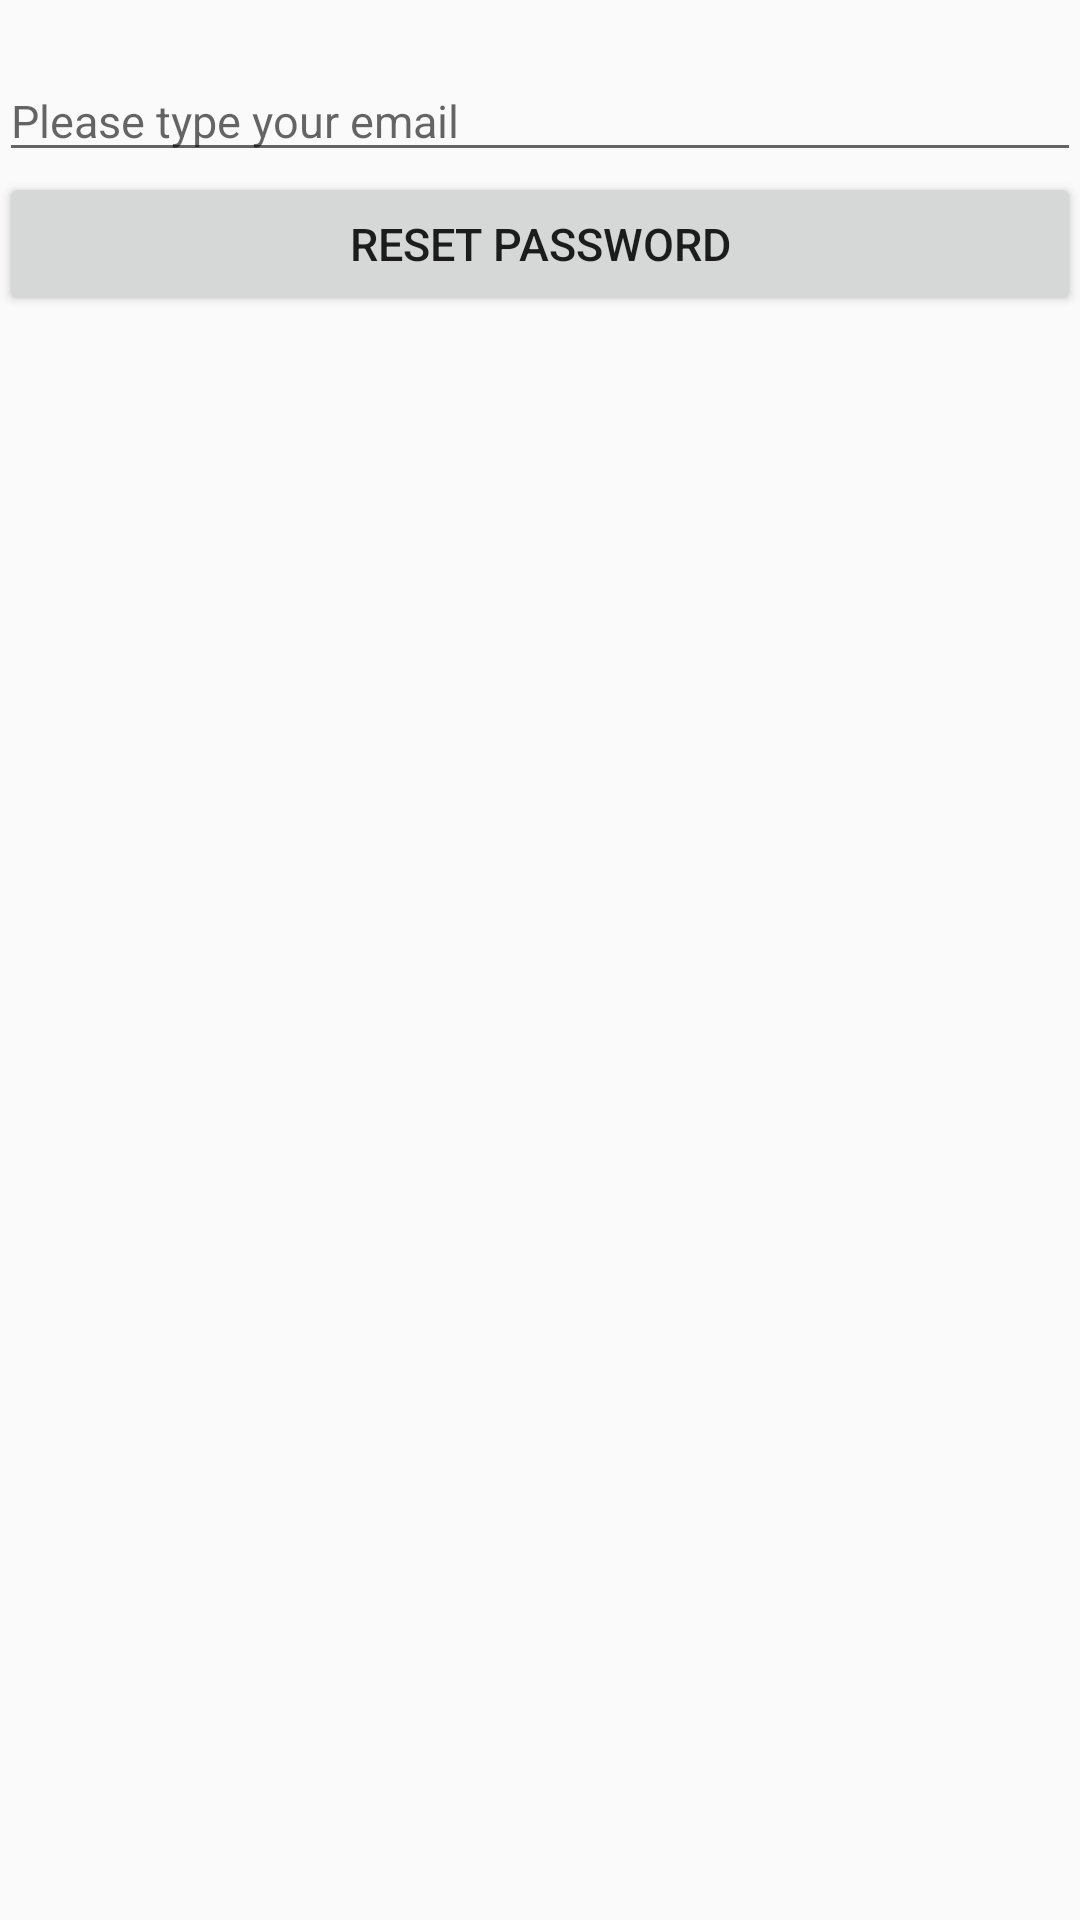

Reconstruct the res/layout file that produces this screen, plus the resources it refers to.
<!-- AndroidManifest.xml: application theme AppTheme -->
<!-- res/layout/activity_reset_password.xml -->
<?xml version="1.0" encoding="utf-8"?>
<RelativeLayout xmlns:android="http://schemas.android.com/apk/res/android"
    xmlns:tools="http://schemas.android.com/tools"
    android:id="@+id/activity_reset_password"
    android:layout_width="match_parent"
    android:layout_height="match_parent"
    android:paddingBottom="@dimen/activity_vertical_margin"
    android:paddingLeft="@dimen/activity_horizontal_margin"
    android:paddingRight="@dimen/activity_horizontal_margin"
    android:paddingTop="@dimen/activity_vertical_margin"
    tools:context="com.example.application.makelar.ResetPasswordActivity">
    <LinearLayout
        android:id="@+id/input_email"
        android:layout_width="match_parent"
        android:layout_height="wrap_content"
        android:orientation="vertical"
        android:layout_marginTop="20dp"
        android:layout_centerHorizontal="true">
    <EditText
        android:id="@+id/email"
        android:layout_width="match_parent"
        android:layout_height="wrap_content"
        android:hint="Please type your email"
        android:inputType="text"
        style="@style/text_style" />
    </LinearLayout>
    <Button
        android:id="@+id/reset_password"
        android:layout_width="match_parent"
        android:layout_height="wrap_content"
        android:text="Reset Password"
        style="@style/text_style"
        android:layout_below="@id/input_email"
        android:layout_centerInParent="true"/>
</RelativeLayout>
<!-- resources referenced by this layout -->
<resources>
  <style name="text_style">
          <item name="android:textSize">15dp</item>
      </style>
  <style name="AppTheme" parent="Theme.AppCompat.Light.DarkActionBar">
          
          <item name="colorPrimary">@color/colorPrimary</item>
          <item name="colorPrimaryDark">@color/colorPrimaryDark</item>
          <item name="colorAccent">@color/colorAccent</item>
      </style>
  <color name="colorPrimary">#3F51B5</color>
  <color name="colorPrimaryDark">#303F9F</color>
  <color name="colorAccent">#FF4081</color>
</resources>
